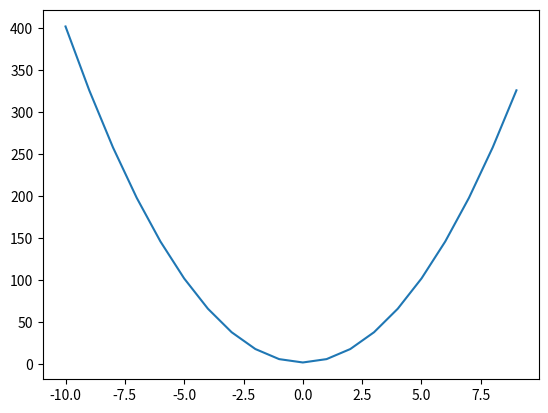

Here is the Python script that generated this plot:
# -*- coding: utf-8 -*-
"""
Created on Fri Apr 11 11:44:36 2025

@author: Admin
"""

import matplotlib.pyplot as mp
def expression(x):
    return 4*(x**2)+2

x=[i for i in range(-10,10)]
y=[expression(j) for j in x]

mp.plot(x,y)
mp.show()
